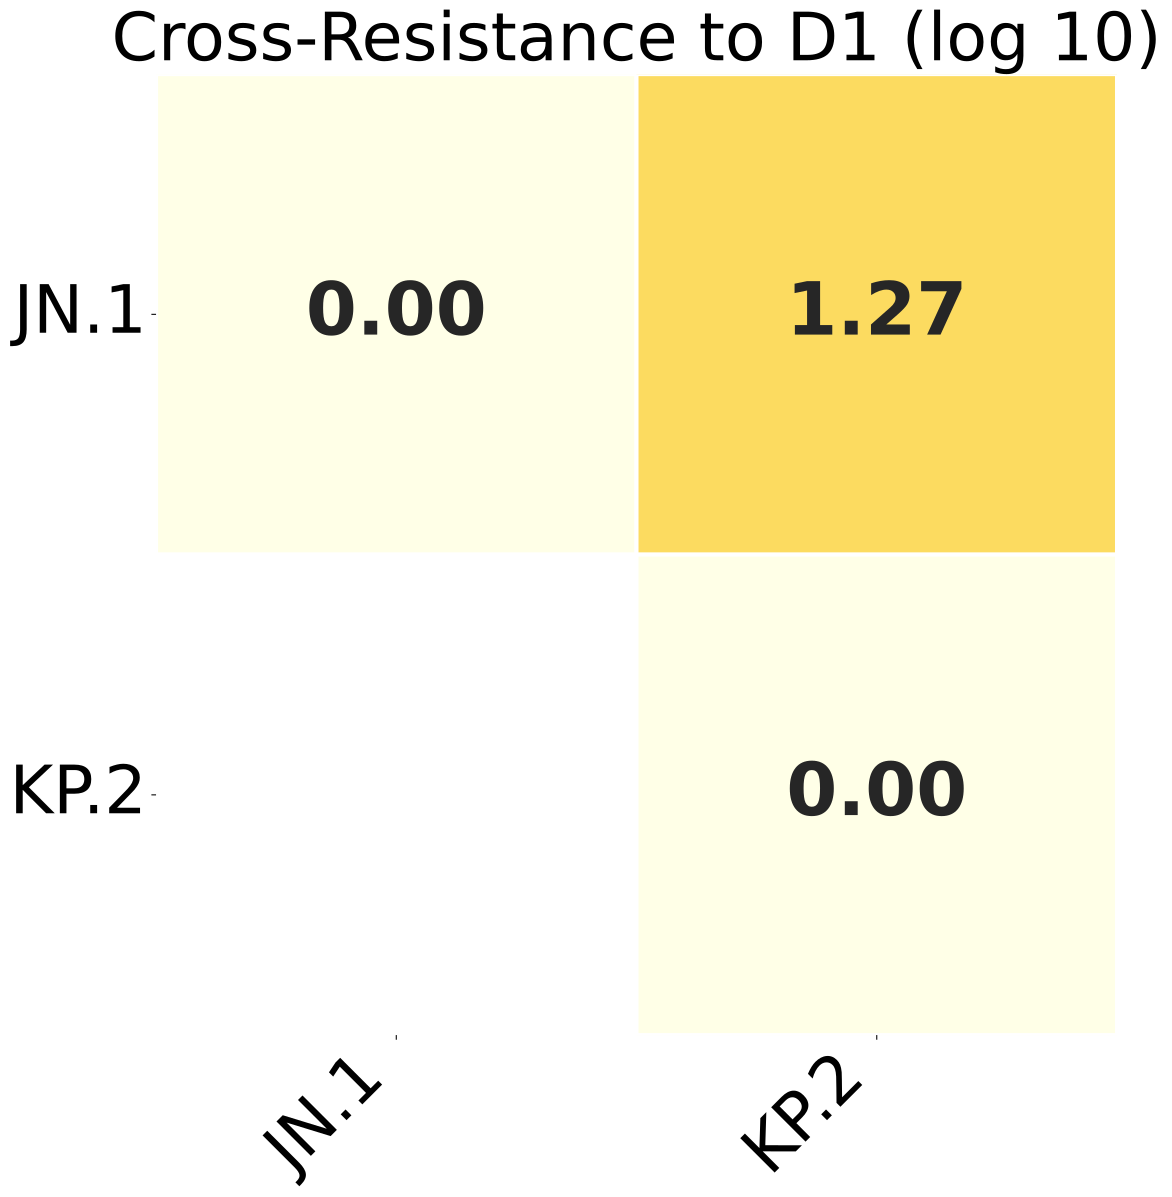

Source data for this figure (header and first rows):
, JN.1, KP.2
JN.1, 0.0, 1.268
KP.2, 1.268, 0.0
